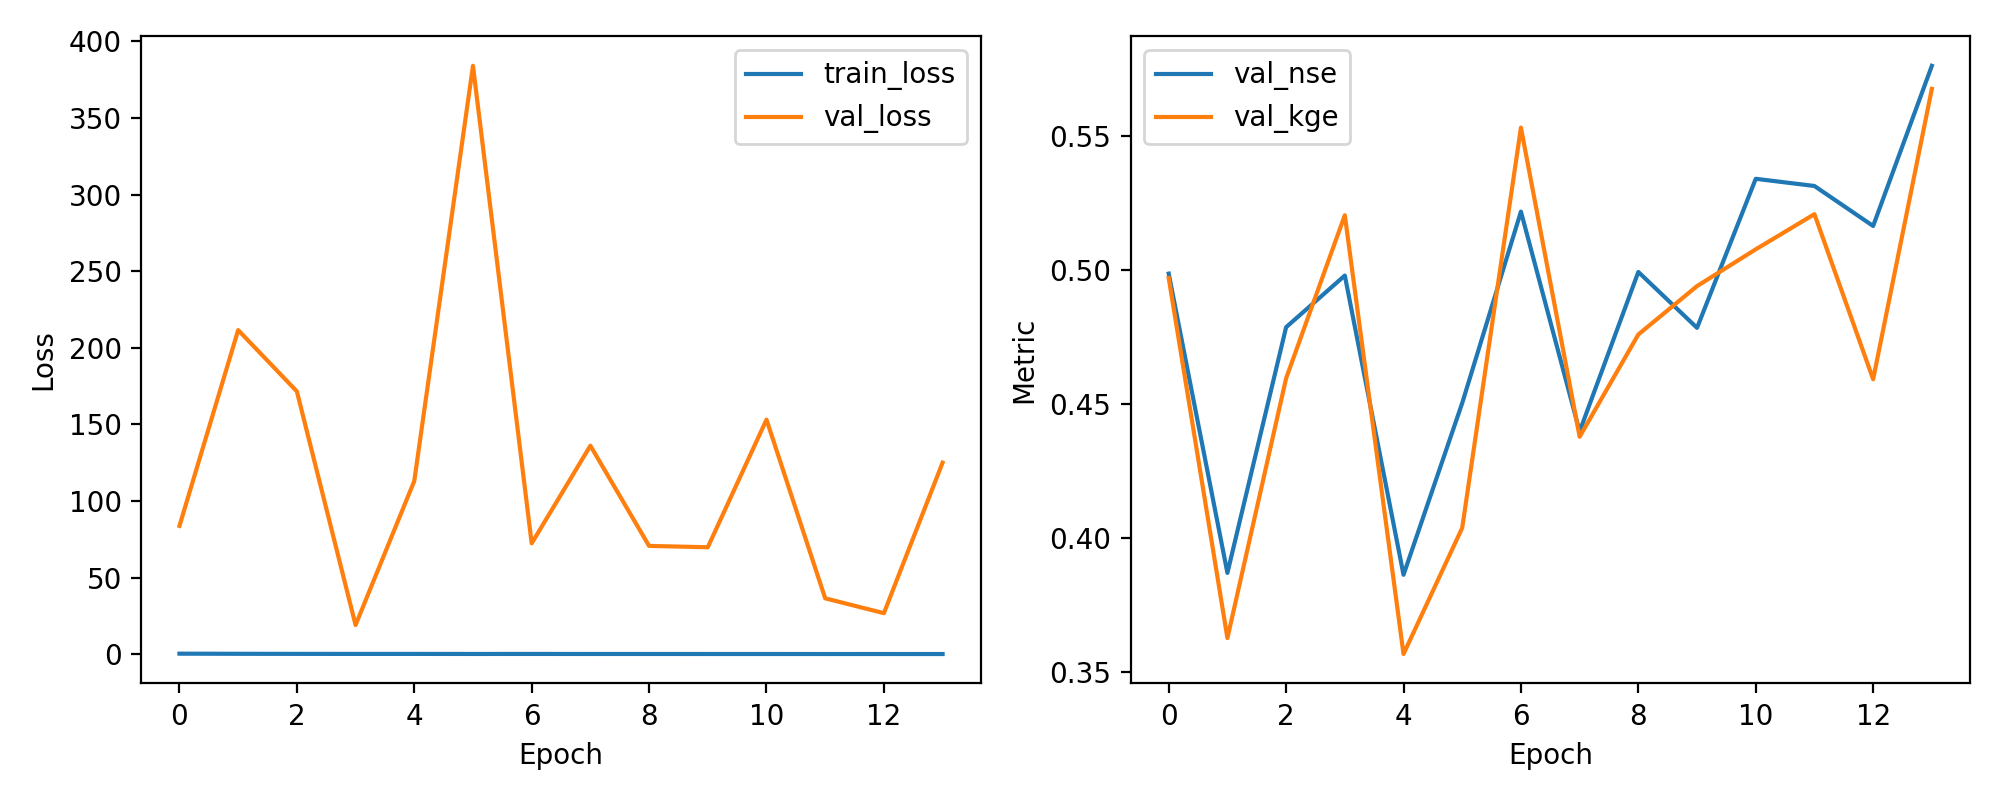

The file beside this chart, header and first rows:
epoch, train_loss, val_loss, val_nse, val_kge
1, 0.5174, 83.86, 0.4986, 0.497
2, 0.4319, 211.6, 0.3869, 0.3626
3, 0.3868, 171.6, 0.4786, 0.4596
4, 0.3574, 19.2, 0.4979, 0.5204
5, 0.354, 113.2, 0.3862, 0.3567
6, 0.3276, 384, 0.4504, 0.4038
7, 0.3378, 72.49, 0.5218, 0.5531
8, 0.3201, 136.2, 0.4397, 0.4377
9, 0.3099, 70.8, 0.4993, 0.4759
10, 0.3024, 69.93, 0.4784, 0.494
11, 0.302, 153.2, 0.534, 0.5077
12, 0.29, 36.62, 0.5313, 0.5208
13, 0.2955, 26.94, 0.5164, 0.4592
14, 0.2784, 125.1, 0.5762, 0.5676
